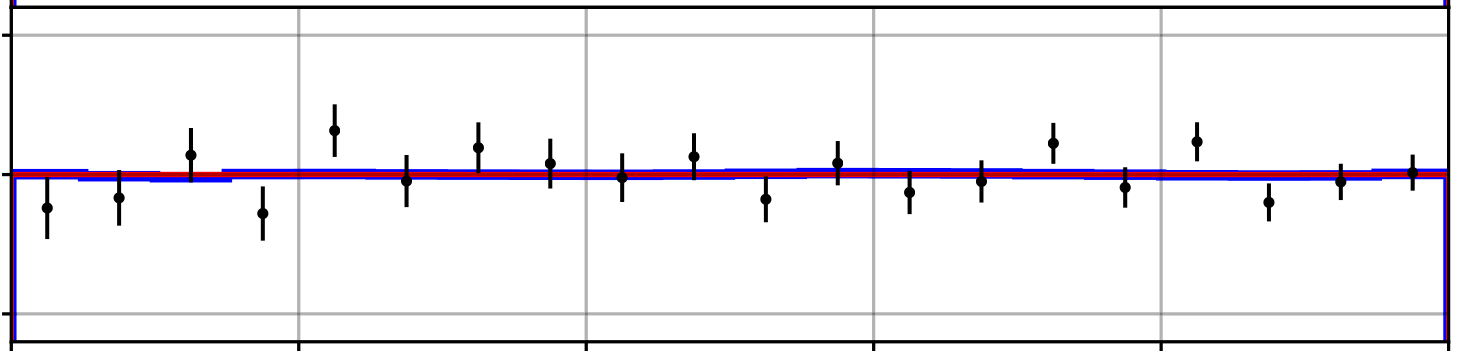

Values plotted in this chart, from the file beside it:
538.8691602846717, 0.9878273403047403
625.5, 0.9917
726.8, 1.007
844.4, 0.9857
980, 1.016
1138, 0.9975
1325, 1.01
1537, 1.004
1786, 0.9986
2072, 1.006
2407, 0.9907
2795, 1.003
3242, 0.9936
3773, 0.9979
4381, 1.011
5084, 0.9953
5907, 1.012
6863, 0.9902
7980, 0.9971
9256, 1.001
